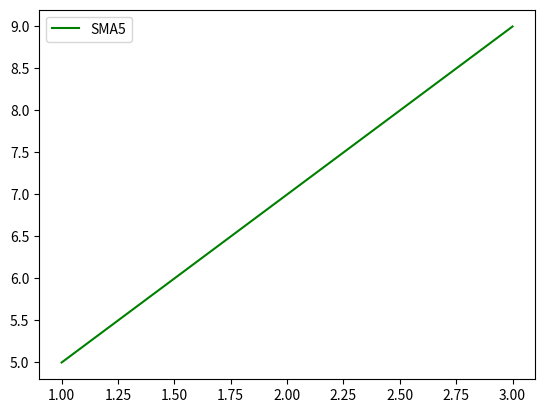

Write Python code to recreate this figure.
import matplotlib.pyplot as plt
import numpy as np


fig, ax = plt.subplots()


L_x = np.array([1,2,3])
L_y = 2*L_x+3



ax.plot(L_x, L_y, color='green', label='SMA5')
plt.legend()
plt.show()